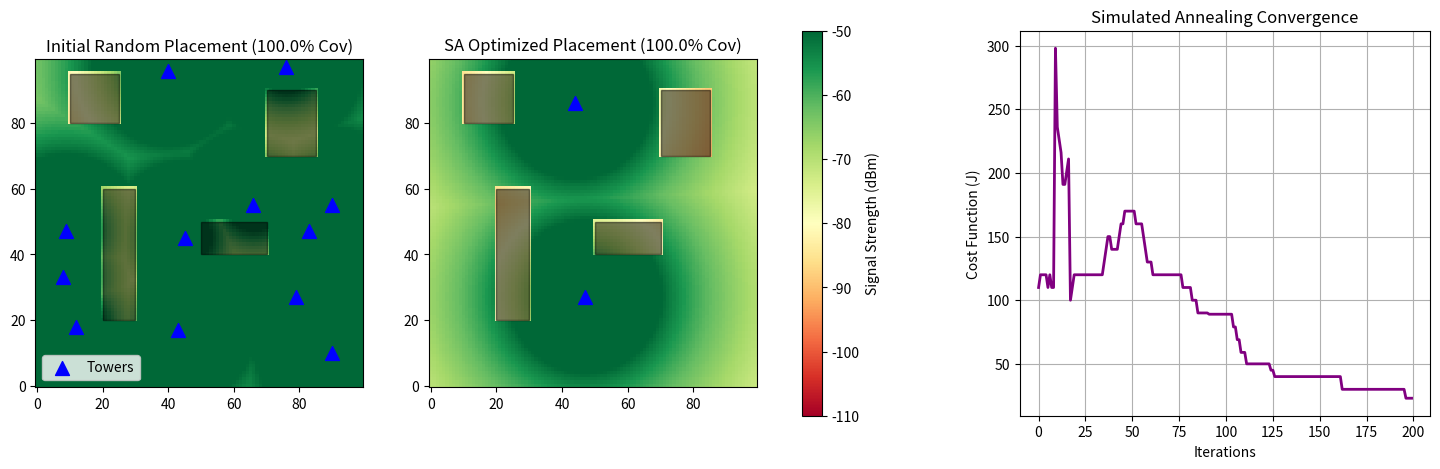

Source code (Python):
import numpy as np
import matplotlib.pyplot as plt
import random
import math

# ==========================================
# 1. SIMULATION PARAMETERS & PHYSICS (v2.0)
# ==========================================
GRID_SIZE = 100         # 100x100 grid (e.g., 10m per cell = 1km x 1km)
P_TX = 25               # Lowered transmit power to force blind spots
N_PATH_LOSS = 3.5       # Path loss exponent for urban area
FREQ_GHZ = 28           # 28 GHz mmWave
BLOCKAGE_PENALTY = 25   # dB penalty for hitting a building
THRESHOLD = -90         # Minimum acceptable signal (dBm)

ALPHA = 10              # Cost weight for number of towers
BETA = 10000            # Massive penalty weight for uncovered area

# Define buildings as (x_min, x_max, y_min, y_max)
BUILDINGS = [
    (20, 30, 20, 60), (50, 70, 40, 50), (70, 85, 70, 90), (10, 25, 80, 95)
]

# ==========================================
# 2. CORE MATH & COST FUNCTION
# ==========================================
def is_blocked(tx_x, tx_y, rx_x, rx_y):
    """Simplified Line-of-Sight check."""
    for (xmin, xmax, ymin, ymax) in BUILDINGS:
        if xmin <= rx_x <= xmax and ymin <= rx_y <= ymax:
            return True 
    return False

def calculate_coverage(towers):
    """Calculates the best signal strength at every point on the grid."""
    coverage_map = np.full((GRID_SIZE, GRID_SIZE), -150.0)
    
    for tx_x, tx_y in towers:
        for rx_x in range(GRID_SIZE):
            for rx_y in range(GRID_SIZE):
                dist = math.hypot(tx_x - rx_x, tx_y - rx_y)
                if dist < 1: dist = 1
                
                pl = 20 * math.log10(dist) + 10 * N_PATH_LOSS * math.log10(dist)
                
                if is_blocked(tx_x, tx_y, rx_x, rx_y):
                    pl += BLOCKAGE_PENALTY
                    
                rx_power = P_TX - pl
                
                if rx_power > coverage_map[rx_x, rx_y]:
                    coverage_map[rx_x, rx_y] = rx_power
                    
    covered_cells = np.sum(coverage_map >= THRESHOLD)
    p_cov = covered_cells / (GRID_SIZE * GRID_SIZE)
    return coverage_map, p_cov

def cost_function(towers):
    """J = alpha*N + beta*(1 - P_cov)"""
    _, p_cov = calculate_coverage(towers)
    return ALPHA * len(towers) + BETA * (1 - p_cov), p_cov

# ==========================================
# 3. SIMULATED ANNEALING ENGINE (Dynamic)
# ==========================================
def run_simulated_annealing(initial_towers, t_init=1000, cooling_rate=0.90, max_iter=200):
    print("Starting Simulated Annealing (v2.0 - Dynamic Towers)...")
    current_towers = initial_towers.copy()
    current_cost, current_cov = cost_function(current_towers)
    
    best_towers = current_towers.copy()
    best_cost = current_cost
    
    T = t_init
    history_cost = []
    
    for i in range(max_iter):
        # 1. PERTURBATION: Move, Add, or Remove a tower
        new_towers = current_towers.copy()
        action = random.random()
        
        if action < 0.2 and len(new_towers) > 1:
            # 20% chance to remove a random tower (Saves CapEx cost!)
            new_towers.pop(random.randint(0, len(new_towers) - 1))
        elif action < 0.4:
            # 20% chance to add a new tower (Boosts coverage!)
            new_towers.append((random.randint(0, GRID_SIZE-1), random.randint(0, GRID_SIZE-1)))
        else:
            # 60% chance to just move an existing tower
            idx = random.randint(0, len(new_towers) - 1)
            shift_x = random.randint(-15, 15)
            shift_y = random.randint(-15, 15)
            new_x = max(0, min(GRID_SIZE - 1, new_towers[idx][0] + shift_x))
            new_y = max(0, min(GRID_SIZE - 1, new_towers[idx][1] + shift_y))
            new_towers[idx] = (new_x, new_y)
            
        # 2. EVALUATE
        new_cost, new_cov = cost_function(new_towers)
        delta_J = new_cost - current_cost
        
        # 3. METROPOLIS ACCEPTANCE CRITERION
        if delta_J < 0:
            current_towers = new_towers.copy()
            current_cost = new_cost
            current_cov = new_cov
            if current_cost < best_cost:
                best_towers = current_towers.copy()
                best_cost = current_cost
        else:
            probability = math.exp(-delta_J / T)
            if random.random() < probability:
                current_towers = new_towers.copy() # Accept bad move
                current_cost = new_cost
                current_cov = new_cov
                
        history_cost.append(current_cost)
        
        # 4. COOLING
        T *= cooling_rate
        print(f"Iter {i}: Cost = {current_cost:.2f} | Coverage = {current_cov*100:.1f}% | Towers = {len(current_towers)} | Temp = {T:.2f}")

    return best_towers, history_cost

# ==========================================
# 4. EXECUTION & VISUALIZATION
# ==========================================
if __name__ == "__main__":
    np.random.seed(42)
    start_towers = [(random.randint(0, 99), random.randint(0, 99)) for _ in range(12)]
    
    optimized_towers, cost_curve = run_simulated_annealing(start_towers)
    
    map_initial, cov_initial = calculate_coverage(start_towers)
    map_final, cov_final = calculate_coverage(optimized_towers)
    
    # --- PLOTTING ---
    fig, axes = plt.subplots(1, 3, figsize=(18, 5))
    
    im1 = axes[0].imshow(map_initial.T, origin='lower', cmap='RdYlGn', vmin=-110, vmax=-50)
    axes[0].scatter([t[0] for t in start_towers], [t[1] for t in start_towers], c='blue', marker='^', s=100, label='Towers')
    for b in BUILDINGS: axes[0].add_patch(plt.Rectangle((b[0], b[2]), b[1]-b[0], b[3]-b[2], color='black', alpha=0.5))
    axes[0].set_title(f"Initial Random Placement ({cov_initial*100:.1f}% Cov)")
    axes[0].legend()
    
    im2 = axes[1].imshow(map_final.T, origin='lower', cmap='RdYlGn', vmin=-110, vmax=-50)
    axes[1].scatter([t[0] for t in optimized_towers], [t[1] for t in optimized_towers], c='blue', marker='^', s=100)
    for b in BUILDINGS: axes[1].add_patch(plt.Rectangle((b[0], b[2]), b[1]-b[0], b[3]-b[2], color='black', alpha=0.5))
    axes[1].set_title(f"SA Optimized Placement ({cov_final*100:.1f}% Cov)")
    
    axes[2].plot(cost_curve, color='purple', linewidth=2)
    axes[2].set_title("Simulated Annealing Convergence")
    axes[2].set_xlabel("Iterations")
    axes[2].set_ylabel("Cost Function (J)")
    axes[2].grid(True)
    
    plt.colorbar(im2, ax=axes.ravel().tolist()[:2], label="Signal Strength (dBm)")
    plt.show()
